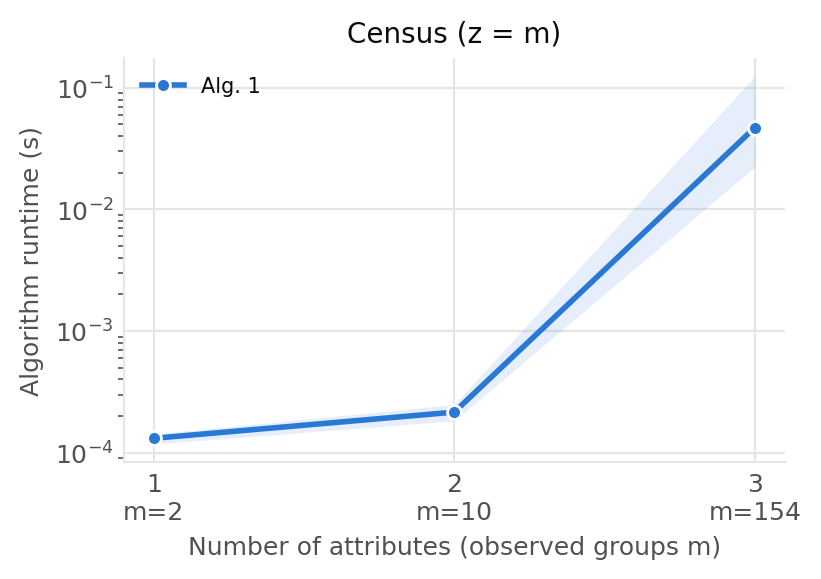

The data file committed next to this chart (first rows):
dataset, dataset_label, run, lambda, prior_model, prior_seed, prior_std_fraction, prior_variance, prior_actual_variance, prior_mean, num_attributes, attributes, attribute_labels, cardinalities, observed_groups, possible_groups, observed_density, bias_aggregate, strategy, seconds, pairs, query_utility
census, Census, 0, 0.1, gaussian-random, 0, 0.5209, 1.085, 0.25, 1.5, 1, ["sex"], Sex, [2], 2, 2, 1.0, mean, Alg. 1, 0.0001454, 1, 0.1667
census, Census, 0, 0.1, gaussian-random, 0, 0.5209, 27.13, 7.316, 5.5, 2, ["sex", "race"], Sex × Race, [2, 5], 10, 10, 1.0, mean, Alg. 1, 0.0001813, 5, 24.35
census, Census, 0, 0.1, gaussian-random, 0, 0.5209, 6434, 1745, 77.5, 3, ["sex", "race", "education_num"], Sex × Race × Education, [2, 5, 16], 154, 160, 0.9625, mean, Alg. 1, 0.01459, 77, 89429
census, Census, 0, 0.25, gaussian-random, 0, 0.5209, 1.085, 0.25, 1.5, 1, ["sex"], Sex, [2], 2, 2, 1.0, mean, Alg. 1, 0.0001137, 1, 0.1667
census, Census, 0, 0.25, gaussian-random, 0, 0.5209, 27.13, 7.316, 5.5, 2, ["sex", "race"], Sex × Race, [2, 5], 10, 10, 1.0, mean, Alg. 1, 0.0002315, 5, 24.35
census, Census, 0, 0.25, gaussian-random, 0, 0.5209, 6434, 1745, 77.5, 3, ["sex", "race", "education_num"], Sex × Race × Education, [2, 5, 16], 154, 160, 0.9625, mean, Alg. 1, 0.0335, 77, 89428
census, Census, 0, 0.5, gaussian-random, 0, 0.5209, 1.085, 0.25, 1.5, 1, ["sex"], Sex, [2], 2, 2, 1.0, mean, Alg. 1, 0.0001219, 1, 0.1667
census, Census, 0, 0.5, gaussian-random, 0, 0.5209, 27.13, 7.316, 5.5, 2, ["sex", "race"], Sex × Race, [2, 5], 10, 10, 1.0, mean, Alg. 1, 0.0001647, 5, 24.35
census, Census, 0, 0.5, gaussian-random, 0, 0.5209, 6434, 1745, 77.5, 3, ["sex", "race", "education_num"], Sex × Race × Education, [2, 5, 16], 154, 160, 0.9625, mean, Alg. 1, 0.1261, 77, 89423
census, Census, 0, 1.0, gaussian-random, 0, 0.5209, 1.085, 0.25, 1.5, 1, ["sex"], Sex, [2], 2, 2, 1.0, mean, Alg. 1, 0.0001193, 1, 0.1667
census, Census, 0, 1.0, gaussian-random, 0, 0.5209, 27.13, 7.316, 5.5, 2, ["sex", "race"], Sex × Race, [2, 5], 10, 10, 1.0, mean, Alg. 1, 0.0002115, 5, 24.12
census, Census, 0, 1.0, gaussian-random, 0, 0.5209, 6434, 1745, 77.5, 3, ["sex", "race", "education_num"], Sex × Race × Education, [2, 5, 16], 154, 160, 0.9625, mean, Alg. 1, 0.1424, 77, 89394
census, Census, 1, 0.1, gaussian-random, 0, 0.54, 1.166, 0.25, 1.5, 1, ["sex"], Sex, [2], 2, 2, 1.0, mean, Alg. 1, 0.0001258, 1, 0.1667
census, Census, 1, 0.1, gaussian-random, 0, 0.54, 29.16, 7.378, 5.5, 2, ["sex", "race"], Sex × Race, [2, 5], 10, 10, 1.0, mean, Alg. 1, 0.0001632, 5, 24.56
census, Census, 1, 0.1, gaussian-random, 0, 0.54, 6915, 1760, 77.5, 3, ["sex", "race", "education_num"], Sex × Race × Education, [2, 5, 16], 154, 160, 0.9625, mean, Alg. 1, 0.02245, 77, 90233
census, Census, 1, 0.25, gaussian-random, 0, 0.54, 1.166, 0.25, 1.5, 1, ["sex"], Sex, [2], 2, 2, 1.0, mean, Alg. 1, 9.587500244379044e-05, 1, 0.1667
census, Census, 1, 0.25, gaussian-random, 0, 0.54, 29.16, 7.378, 5.5, 2, ["sex", "race"], Sex × Race, [2, 5], 10, 10, 1.0, mean, Alg. 1, 0.0001757, 5, 24.56
census, Census, 1, 0.25, gaussian-random, 0, 0.54, 6915, 1760, 77.5, 3, ["sex", "race", "education_num"], Sex × Race × Education, [2, 5, 16], 154, 160, 0.9625, mean, Alg. 1, 0.02219, 77, 90232
census, Census, 1, 0.5, gaussian-random, 0, 0.54, 1.166, 0.25, 1.5, 1, ["sex"], Sex, [2], 2, 2, 1.0, mean, Alg. 1, 0.0001669, 1, 0.1667
census, Census, 1, 0.5, gaussian-random, 0, 0.54, 29.16, 7.378, 5.5, 2, ["sex", "race"], Sex × Race, [2, 5], 10, 10, 1.0, mean, Alg. 1, 0.0001835, 5, 24.56
census, Census, 1, 0.5, gaussian-random, 0, 0.54, 6915, 1760, 77.5, 3, ["sex", "race", "education_num"], Sex × Race × Education, [2, 5, 16], 154, 160, 0.9625, mean, Alg. 1, 0.06658, 77, 90224
census, Census, 1, 1.0, gaussian-random, 0, 0.54, 1.166, 0.25, 1.5, 1, ["sex"], Sex, [2], 2, 2, 1.0, mean, Alg. 1, 0.0001025, 0, 0.0
census, Census, 1, 1.0, gaussian-random, 0, 0.54, 29.16, 7.378, 5.5, 2, ["sex", "race"], Sex × Race, [2, 5], 10, 10, 1.0, mean, Alg. 1, 0.0003571, 5, 23.22
census, Census, 1, 1.0, gaussian-random, 0, 0.54, 6915, 1760, 77.5, 3, ["sex", "race", "education_num"], Sex × Race × Education, [2, 5, 16], 154, 160, 0.9625, mean, Alg. 1, 0.1241, 77, 90188
census, Census, 2, 0.1, gaussian-random, 0, 0.9032, 3.263, 0.25, 1.5, 1, ["sex"], Sex, [2], 2, 2, 1.0, mean, Alg. 1, 0.0001419, 1, 0.1667
census, Census, 2, 0.1, gaussian-random, 0, 0.9032, 81.57, 7.93, 5.5, 2, ["sex", "race"], Sex × Race, [2, 5], 10, 10, 1.0, mean, Alg. 1, 0.0001961, 5, 26.43
census, Census, 2, 0.1, gaussian-random, 0, 0.9032, 19345, 1897, 77.5, 3, ["sex", "race", "education_num"], Sex × Race × Education, [2, 5, 16], 154, 160, 0.9625, mean, Alg. 1, 0.01604, 77, 97347
census, Census, 2, 0.25, gaussian-random, 0, 0.9032, 3.263, 0.25, 1.5, 1, ["sex"], Sex, [2], 2, 2, 1.0, mean, Alg. 1, 0.0001338, 1, 0.1667
census, Census, 2, 0.25, gaussian-random, 0, 0.9032, 81.57, 7.93, 5.5, 2, ["sex", "race"], Sex × Race, [2, 5], 10, 10, 1.0, mean, Alg. 1, 0.0002197, 5, 26.43
census, Census, 2, 0.25, gaussian-random, 0, 0.9032, 19345, 1897, 77.5, 3, ["sex", "race", "education_num"], Sex × Race × Education, [2, 5, 16], 154, 160, 0.9625, mean, Alg. 1, 0.04679, 77, 97347
census, Census, 2, 0.5, gaussian-random, 0, 0.9032, 3.263, 0.25, 1.5, 1, ["sex"], Sex, [2], 2, 2, 1.0, mean, Alg. 1, 0.0001049, 0, 0.0
census, Census, 2, 0.5, gaussian-random, 0, 0.9032, 81.57, 7.93, 5.5, 2, ["sex", "race"], Sex × Race, [2, 5], 10, 10, 1.0, mean, Alg. 1, 0.0003108, 5, 26.21
census, Census, 2, 0.5, gaussian-random, 0, 0.9032, 19345, 1897, 77.5, 3, ["sex", "race", "education_num"], Sex × Race × Education, [2, 5, 16], 154, 160, 0.9625, mean, Alg. 1, 0.04956, 77, 97343
census, Census, 2, 1.0, gaussian-random, 0, 0.9032, 3.263, 0.25, 1.5, 1, ["sex"], Sex, [2], 2, 2, 1.0, mean, Alg. 1, 0.0001045, 0, 0.0
census, Census, 2, 1.0, gaussian-random, 0, 0.9032, 81.57, 7.93, 5.5, 2, ["sex", "race"], Sex × Race, [2, 5], 10, 10, 1.0, mean, Alg. 1, 0.0003586, 5, 23.81
census, Census, 2, 1.0, gaussian-random, 0, 0.9032, 19345, 1897, 77.5, 3, ["sex", "race", "education_num"], Sex × Race × Education, [2, 5, 16], 154, 160, 0.9625, mean, Alg. 1, 0.1229, 77, 97313
census, Census, 3, 0.1, gaussian-random, 0, 0.06049, 0.01463, 0.25, 1.5, 1, ["sex"], Sex, [2], 2, 2, 1.0, mean, Alg. 1, 0.0001291, 1, 0.1667
census, Census, 3, 0.1, gaussian-random, 0, 0.06049, 0.3659, 0.3736, 5.5, 2, ["sex", "race"], Sex × Race, [2, 5], 10, 10, 1.0, mean, Alg. 1, 0.0001897, 5, 1.192
census, Census, 3, 0.1, gaussian-random, 0, 0.06049, 86.77, 86.77, 77.5, 3, ["sex", "race", "education_num"], Sex × Race × Education, [2, 5, 16], 154, 160, 0.9625, mean, Alg. 1, 0.02148, 77, 4253
census, Census, 3, 0.25, gaussian-random, 0, 0.06049, 0.01463, 0.25, 1.5, 1, ["sex"], Sex, [2], 2, 2, 1.0, mean, Alg. 1, 0.0001327, 1, 0.1667
census, Census, 3, 0.25, gaussian-random, 0, 0.06049, 0.3659, 0.3736, 5.5, 2, ["sex", "race"], Sex × Race, [2, 5], 10, 10, 1.0, mean, Alg. 1, 0.0001795, 5, 1.192
census, Census, 3, 0.25, gaussian-random, 0, 0.06049, 86.77, 86.77, 77.5, 3, ["sex", "race", "education_num"], Sex × Race × Education, [2, 5, 16], 154, 160, 0.9625, mean, Alg. 1, 0.02398, 77, 4253
census, Census, 3, 0.5, gaussian-random, 0, 0.06049, 0.01463, 0.25, 1.5, 1, ["sex"], Sex, [2], 2, 2, 1.0, mean, Alg. 1, 0.0001437, 1, 0.1667
census, Census, 3, 0.5, gaussian-random, 0, 0.06049, 0.3659, 0.3736, 5.5, 2, ["sex", "race"], Sex × Race, [2, 5], 10, 10, 1.0, mean, Alg. 1, 0.0001916, 5, 1.192
census, Census, 3, 0.5, gaussian-random, 0, 0.06049, 86.77, 86.77, 77.5, 3, ["sex", "race", "education_num"], Sex × Race × Education, [2, 5, 16], 154, 160, 0.9625, mean, Alg. 1, 0.0476, 77, 4250
census, Census, 3, 1.0, gaussian-random, 0, 0.06049, 0.01463, 0.25, 1.5, 1, ["sex"], Sex, [2], 2, 2, 1.0, mean, Alg. 1, 0.0001504, 1, 0.1667
census, Census, 3, 1.0, gaussian-random, 0, 0.06049, 0.3659, 0.3736, 5.5, 2, ["sex", "race"], Sex × Race, [2, 5], 10, 10, 1.0, mean, Alg. 1, 0.000313, 5, 0.9538
census, Census, 3, 1.0, gaussian-random, 0, 0.06049, 86.77, 86.77, 77.5, 3, ["sex", "race", "education_num"], Sex × Race × Education, [2, 5, 16], 154, 160, 0.9625, mean, Alg. 1, 0.174, 77, 4232
census, Census, 4, 0.1, gaussian-random, 0, 0.9175, 3.367, 0.25, 1.5, 1, ["sex"], Sex, [2], 2, 2, 1.0, mean, Alg. 1, 0.0001298, 1, 0.1667
census, Census, 4, 0.1, gaussian-random, 0, 0.9175, 84.18, 7.94, 5.5, 2, ["sex", "race"], Sex × Race, [2, 5], 10, 10, 1.0, mean, Alg. 1, 0.0002341, 5, 26.46
census, Census, 4, 0.1, gaussian-random, 0, 0.9175, 19964, 1899, 77.5, 3, ["sex", "race", "education_num"], Sex × Race × Education, [2, 5, 16], 154, 160, 0.9625, mean, Alg. 1, 0.01608, 77, 97473
census, Census, 4, 0.25, gaussian-random, 0, 0.9175, 3.367, 0.25, 1.5, 1, ["sex"], Sex, [2], 2, 2, 1.0, mean, Alg. 1, 0.0001425, 1, 0.1667
census, Census, 4, 0.25, gaussian-random, 0, 0.9175, 84.18, 7.94, 5.5, 2, ["sex", "race"], Sex × Race, [2, 5], 10, 10, 1.0, mean, Alg. 1, 0.0002197, 5, 26.46
census, Census, 4, 0.25, gaussian-random, 0, 0.9175, 19964, 1899, 77.5, 3, ["sex", "race", "education_num"], Sex × Race × Education, [2, 5, 16], 154, 160, 0.9625, mean, Alg. 1, 0.0286, 77, 97473
census, Census, 4, 0.5, gaussian-random, 0, 0.9175, 3.367, 0.25, 1.5, 1, ["sex"], Sex, [2], 2, 2, 1.0, mean, Alg. 1, 0.0001344, 1, 0.1667
census, Census, 4, 0.5, gaussian-random, 0, 0.9175, 84.18, 7.94, 5.5, 2, ["sex", "race"], Sex × Race, [2, 5], 10, 10, 1.0, mean, Alg. 1, 0.0002431, 5, 26.46
census, Census, 4, 0.5, gaussian-random, 0, 0.9175, 19964, 1899, 77.5, 3, ["sex", "race", "education_num"], Sex × Race × Education, [2, 5, 16], 154, 160, 0.9625, mean, Alg. 1, 0.1734, 77, 97467
census, Census, 4, 1.0, gaussian-random, 0, 0.9175, 3.367, 0.25, 1.5, 1, ["sex"], Sex, [2], 2, 2, 1.0, mean, Alg. 1, 0.0001352, 1, 0.1667
census, Census, 4, 1.0, gaussian-random, 0, 0.9175, 84.18, 7.94, 5.5, 2, ["sex", "race"], Sex × Race, [2, 5], 10, 10, 1.0, mean, Alg. 1, 0.0002678, 5, 25.82
census, Census, 4, 1.0, gaussian-random, 0, 0.9175, 19964, 1899, 77.5, 3, ["sex", "race", "education_num"], Sex × Race × Education, [2, 5, 16], 154, 160, 0.9625, mean, Alg. 1, 0.2315, 77, 97428
